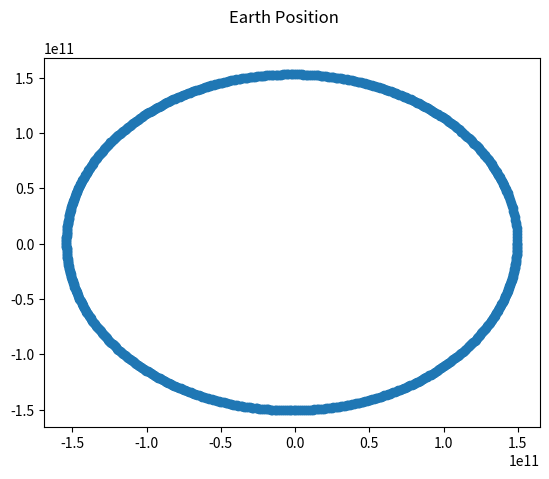

This figure's Python source: (Note: this script raises an exception after producing the figure.)
import numpy as np
import math
import matplotlib.pyplot as plt
import matplotlib.animation as animation


m_earth=5.9722*10**24   #[kg] 
m_sun=1.98847*10**30    #[kg]
r=149597870700          #[m]
G=6.6743*10**(-11)      #[m3 kg-1 s-2]


totTime=60*60*24*365*2
ts=60*60*24
theta0=0
x0=r
y0=0

theta=[]
theta.append(theta0)

x=[]
y=[]

x.append(x0)
y.append(y0)

ax=[]
ay=[]

vx=[]
vy=[]

vx.append(0)
vy.append(-30000)

timeV=range(0, totTime, ts)

for i in range(1, len(timeV), 1):#

    ax.append(-G*m_sun/(math.sqrt(x[i-1]**2+y[i-1]**2)**2)*math.cos(theta[i-1]))
    ay.append(-G*m_sun/(math.sqrt(x[i-1]**2+y[i-1]**2)**2)*math.sin(theta[i-1]))
    vx.append(vx[i-1] + ax[i-1]*ts)
    vy.append(vy[i-1] + ay[i-1]*ts)
    x.append(x[i-1]+vx[i]*ts)
    y.append(y[i-1]+vy[i]*ts)
    theta.append(math.atan2(y[i],x[i]))

# plt.figure()
# plt.plot(timeV,theta)
# plt.suptitle('Theta')
# plt.show()

plt.figure()
plt.scatter(x,y)
plt.suptitle('Earth Position')
plt.show()

# plt.figure()
# plt.plot(timeV,vx)
# plt.plot(timeV,vy)
# plt.suptitle('Vx Speed')
# plt.show()


plt.figure()
plt.scatter(timeV,ax)
plt.show()
plt.suptitle('Ax Acceleration')

fig, ax = plt.subplots()
scat = ax.scatter(x[0], y[0], c="b", s=5)
line2 = ax.plot(x[0], y[0])[0]
ax.set(xlim=[min(x), max(x)], ylim=[min(y), max(y)], xlabel='x', ylabel='y')
ax.legend()


def update(frame):
    # for each frame, update the data stored on each artist.
    x_ani = x[:frame]
    y_ani = y[:frame]
    # update the scatter plot:
    data = np.stack([x_ani, y_ani]).T
    scat.set_offsets(data)
    # update the line plot:
    line2.set_xdata(x_ani[:frame])
    line2.set_ydata(y_ani[:frame])
    return (scat, line2)


ani = animation.FuncAnimation(fig=fig, func=update, frames=365*2, interval=30)
plt.show()
